The GitHub repository rolfSnahre/KeyRec contains a labelled image folder "Dataset" with 2 categories: key, no key. Examples follow, each with its label.

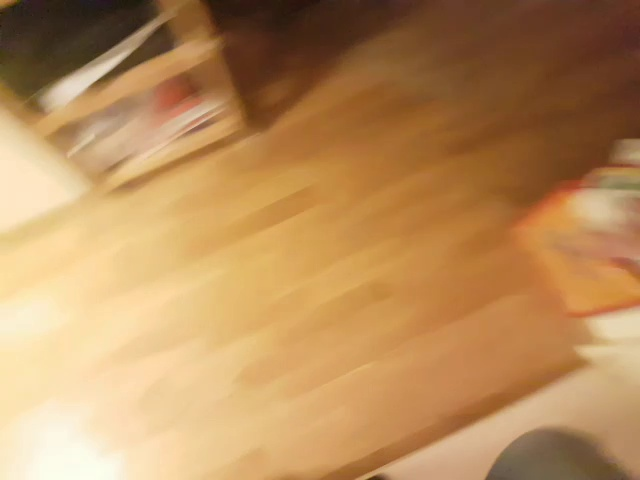
Label: no key

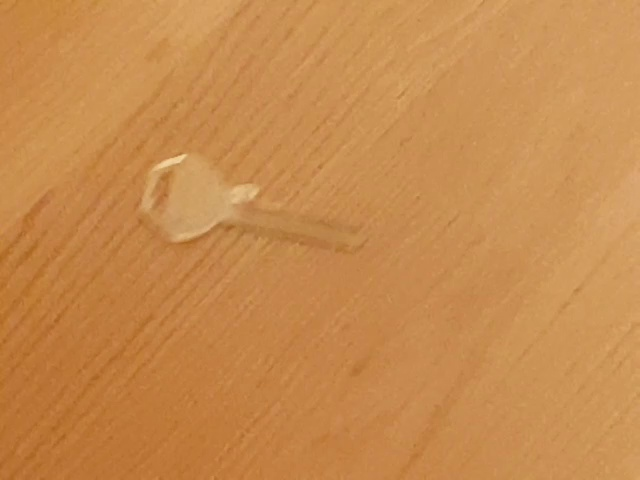
Label: key

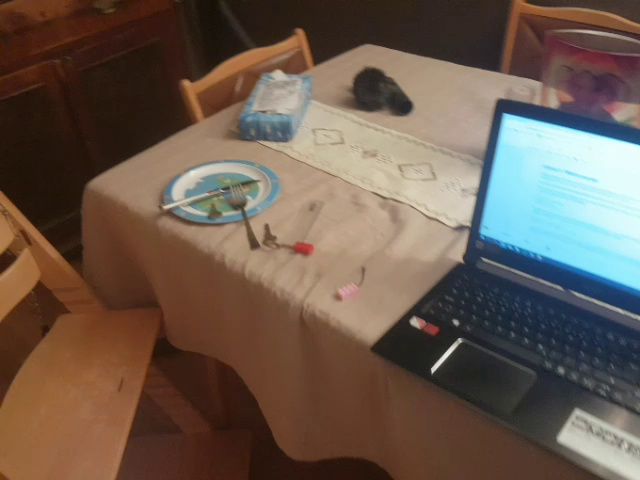
Label: key

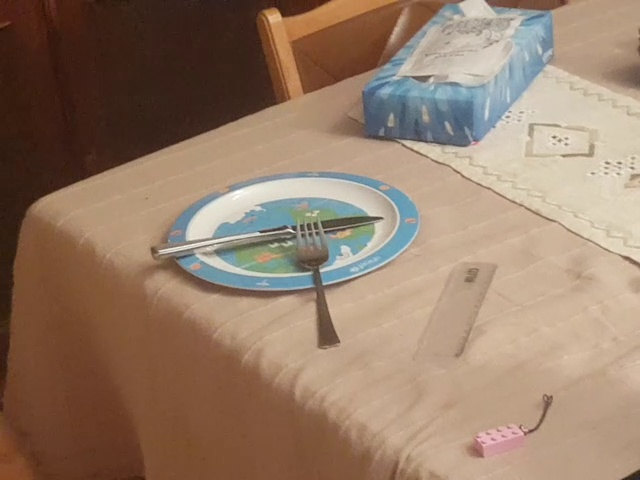
Label: no key

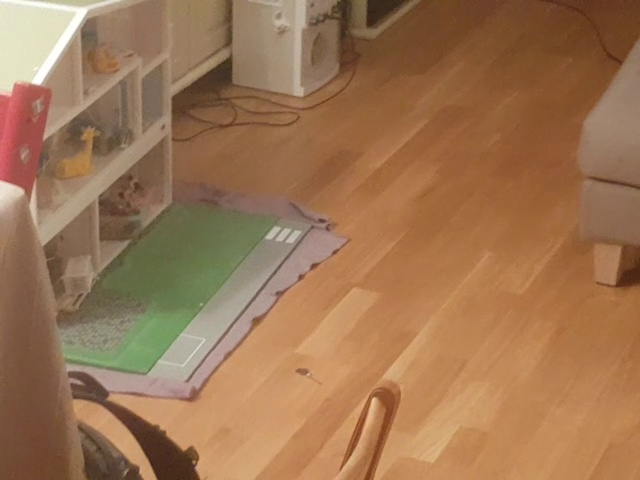
Label: key

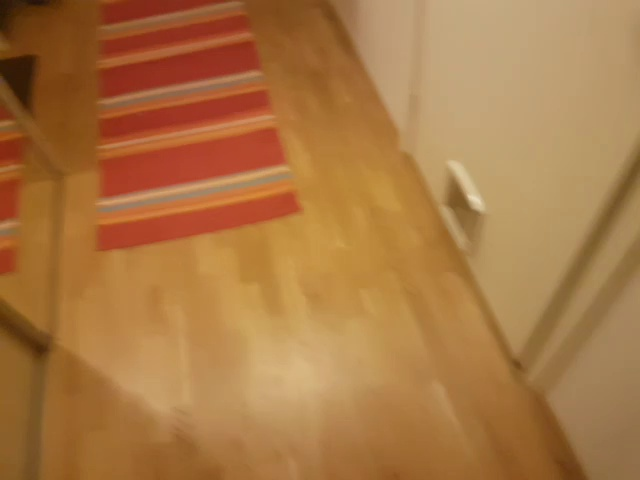
Label: no key
